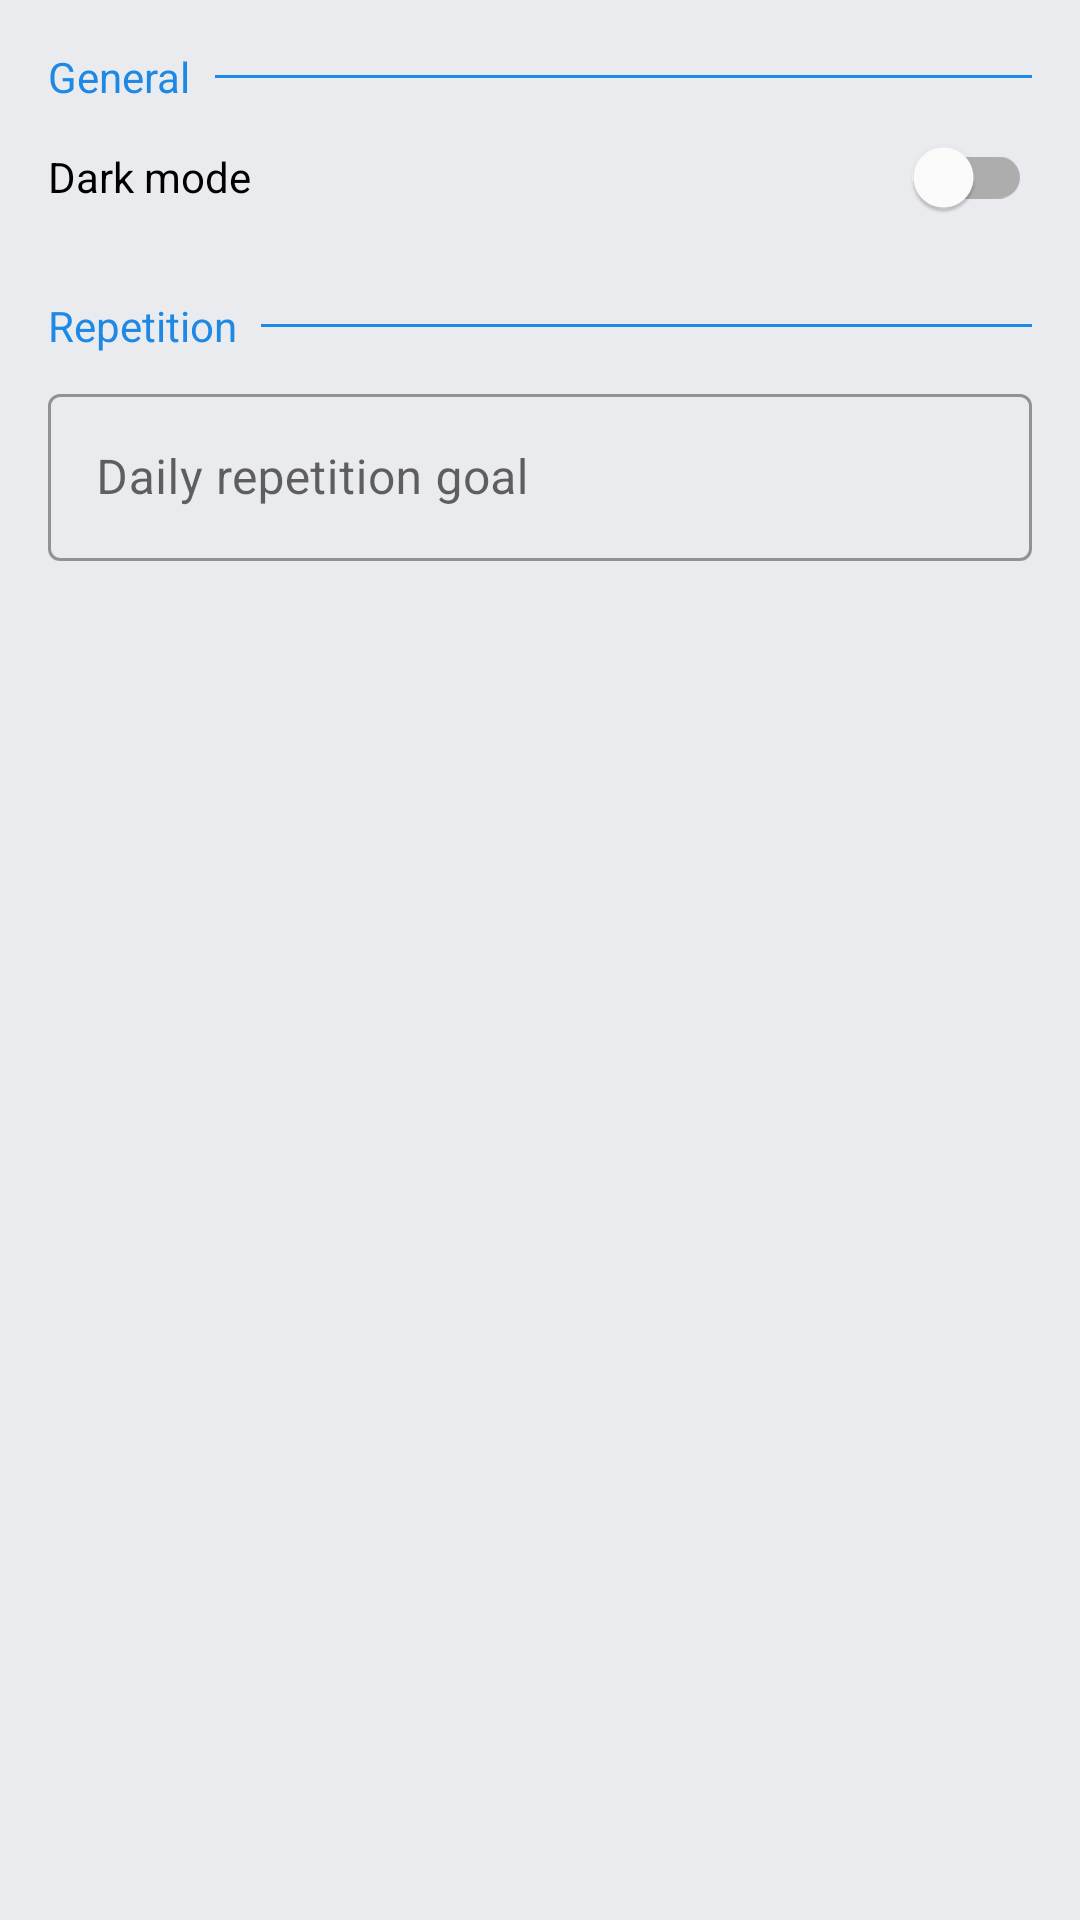

The Android layout XML behind this screen, and the referenced resources:
<!-- AndroidManifest.xml: application theme Theme.BlackEagle -->
<!-- res/layout/fragment_settings.xml -->
<?xml version="1.0" encoding="utf-8"?>
<LinearLayout
    xmlns:android="http://schemas.android.com/apk/res/android"
    android:layout_width="match_parent"
    android:layout_height="match_parent"
    android:orientation="vertical"
    android:padding="16dp">
    
    <RelativeLayout
        android:layout_width="match_parent"
        android:layout_height="wrap_content">

        <TextView
            android:id="@+id/view_general_divider"
            android:textAppearance="@style/TextAppearance.BlackEagle.SettingsTitle"
            android:layout_width="wrap_content"
            android:layout_height="wrap_content"
            android:text="@string/general_settings" />
        <View
            android:layout_width="match_parent"
            android:layout_height="1dp"
            android:layout_marginStart="8dp"
            android:background="?attr/colorOnBackground"
            android:layout_centerVertical="true"
            android:layout_toEndOf="@id/view_general_divider"/>
    </RelativeLayout>
    <com.google.android.material.switchmaterial.SwitchMaterial
        android:id="@+id/dark_mode_switch"
        android:layout_width="match_parent"
        android:layout_height="wrap_content"
        android:minHeight="48dp"
        android:text="@string/dark_mode"/>
    
    <RelativeLayout
        android:layout_width="match_parent"
        android:layout_height="wrap_content"
        android:layout_marginTop="16dp"
        android:layout_marginBottom="8dp">

        <TextView
            android:id="@+id/view_repetition_divider"
            android:textAppearance="@style/TextAppearance.BlackEagle.SettingsTitle"
            android:layout_width="wrap_content"
            android:layout_height="wrap_content"
            android:text="@string/repetition_settings" />

        <View
            android:layout_width="match_parent"
            android:layout_height="1dp"
            android:layout_centerVertical="true"
            android:layout_marginStart="8dp"
            android:layout_toEndOf="@id/view_repetition_divider"
            android:background="?attr/colorOnBackground" />
    </RelativeLayout>

    <com.google.android.material.textfield.TextInputLayout
        style="@style/Widget.MaterialComponents.TextInputLayout.OutlinedBox"
        android:layout_width="match_parent"
        android:layout_height="wrap_content">
        <com.google.android.material.textfield.TextInputEditText
            android:id="@+id/edit_text_daily_repetition_goal"
            android:layout_width="match_parent"
            android:layout_height="wrap_content"
            android:inputType="number"
            android:hint="@string/daily_repetition_goal"/>

    </com.google.android.material.textfield.TextInputLayout>
</LinearLayout>
<!-- resources referenced by this layout -->
<resources>
  <string name="daily_repetition_goal">Daily repetition goal</string>
  <string name="dark_mode">Dark mode</string>
  <string name="general_settings">General</string>
  <string name="repetition_settings">Repetition</string>
  <style name="TextAppearance.BlackEagle.SettingsTitle" parent="TextAppearance.MaterialComponents.Headline5">
          <item name="android:textColor">?attr/colorPrimary</item>
          <item name="android:textSize">14sp</item>
      </style>
  <style name="Theme.BlackEagle" parent="Theme.MaterialComponents.DayNight.DarkActionBar">
          
          <item name="colorPrimary">@color/primaryColor</item>
          <item name="colorPrimaryVariant">@color/primaryDarkColor</item>
          <item name="colorOnPrimary">@color/onPrimaryColor</item>
          
          <item name="colorSecondary">@color/secondaryColor</item>
          <item name="colorSecondaryVariant">@color/secondaryDarkColor</item>
          <item name="colorOnSecondary">@color/onSecondaryColor</item>
          
          <item name="android:statusBarColor" tools:targetApi="l">?attr/colorPrimaryVariant</item>
          
          <item name="backgroundColor">@color/backgroundColor</item>
          <item name="colorOnBackground">@color/primaryColor</item>
          <item name="colorSurface">@color/surfaceColor</item>
          <item name="colorOnSurface">@android:color/black</item>
          <item name="android:colorBackground">@color/backgroundColor</item>
  
      </style>
  <color name="primaryColor">#1e88e5</color>
  <color name="primaryDarkColor">#005cb2</color>
  <color name="onPrimaryColor">#FFFFFF</color>
  <color name="secondaryColor">#4caf50</color>
  <color name="secondaryDarkColor">#087f23</color>
  <color name="onSecondaryColor">#FFFFFF</color>
  <color name="backgroundColor">#eaebef</color>
  <color name="surfaceColor">#ffffff</color>
</resources>
